Run: headless pygame with SDL's dummy video driver; simulated clock (each Clock.tick advances the game by its frame time, no real sleeping); random seed 0; keys injected as events and as key.get_pressed() state; mouse plan: one left click at the window centre at the start of phase 2, then a move to the lower-right quarter at the start of phase 3; restart key SPACE tapped at the start of phases 3 and 4.
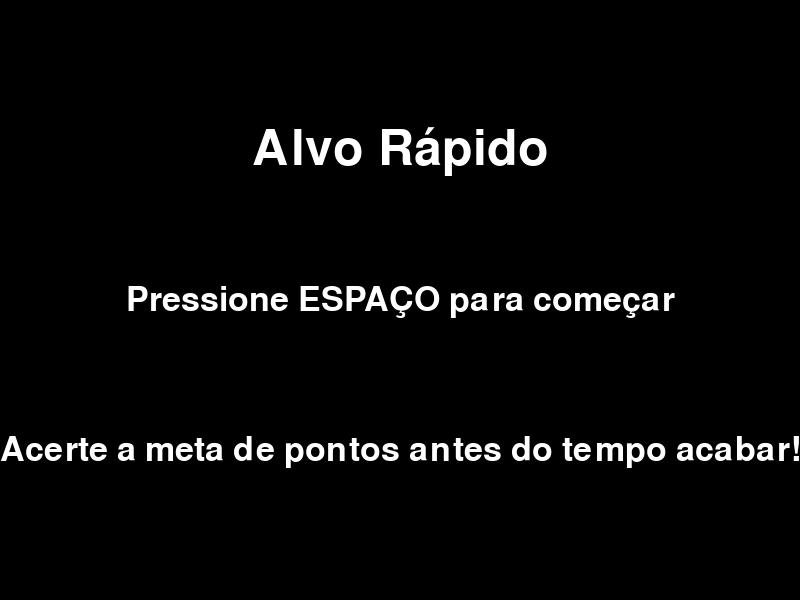
Frame 1 of 4 · flips 1–60 · no input
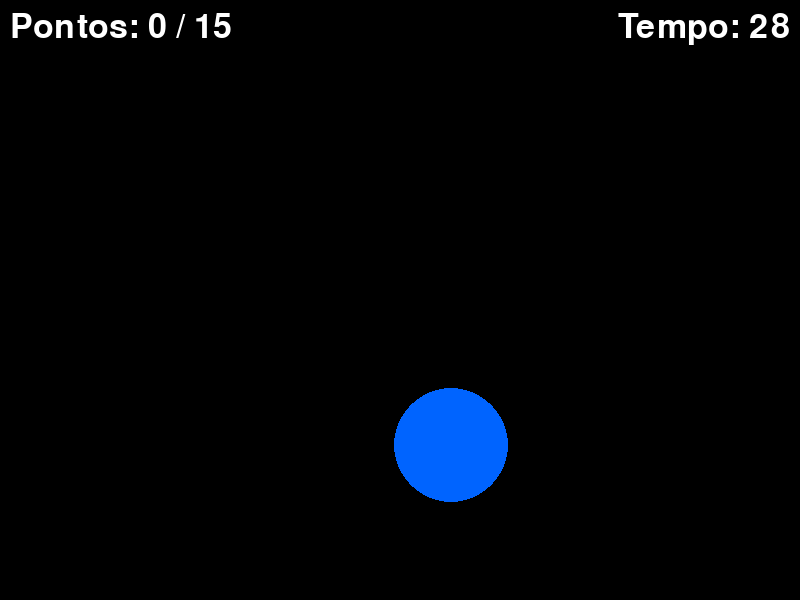
Frame 2 of 4 · flips 61–180 · clicked the window centre · tapped SPACE, RETURN · held RIGHT (→), D
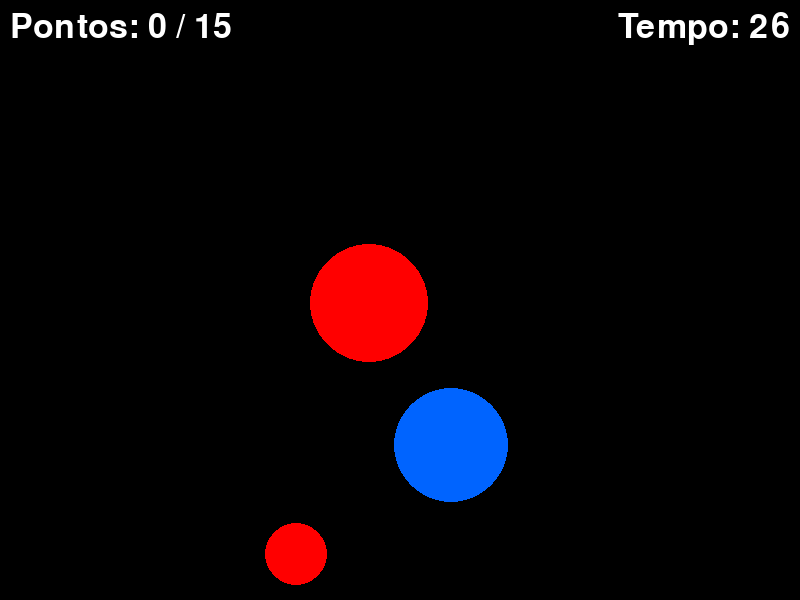
Frame 3 of 4 · flips 181–300 · moved the mouse to the lower-right quarter · tapped SPACE · held DOWN (↓), S
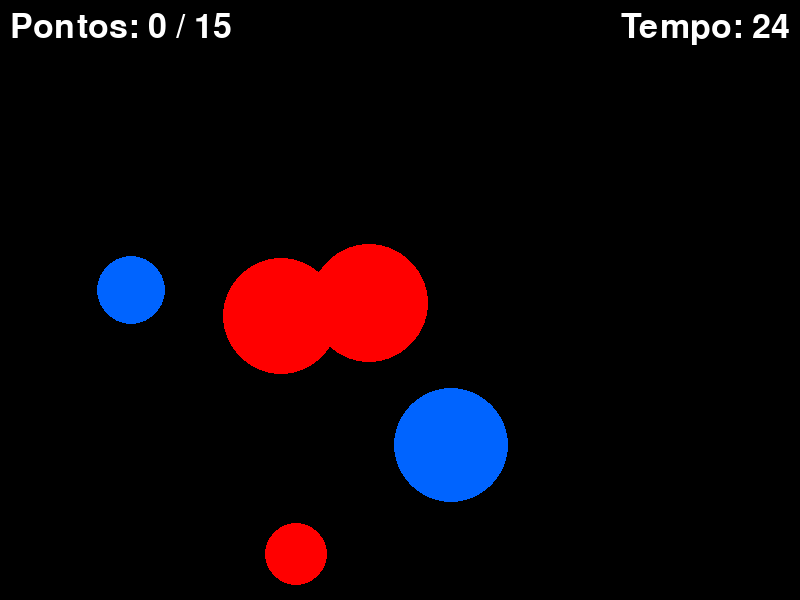
Frame 4 of 4 · flips 301–420 · tapped SPACE · held LEFT (←), A, UP (↑), W

The pygame program that drew these frames:

import pygame
import random

# --- 1. CONFIG INICIAL ---
pygame.init()

# Setup da janela
LARGURA, ALTURA = 800, 600
TELA = pygame.display.set_mode((LARGURA, ALTURA))
pygame.display.set_caption("Alvo Rápido")

# Cores em formato RGB
PRETO = (0, 0, 0)
BRANCO = (255, 255, 255)
VERMELHO = (255, 0, 0)
VERDE = (0, 255, 0) 
AZUL = (0, 100, 255) #Cor para alvos de penalidade

# Para controlar a velocidade do jogo
relogio = pygame.time.Clock()
FPS = 60

# Configuração da fonte para exibir texto na tela
FONTE_TITULO = pygame.font.Font(None, 74) 
FONTE = pygame.font.Font(None, 50)  

# --- FUNÇÕES AUXILIARES ---
def desenhar_texto(texto, fonte, cor, superficie, x, y):
    textobj = fonte.render(texto, True, cor)
    textrect = textobj.get_rect()
    textrect.center = (x, y)
    superficie.blit(textobj, textrect)

def iniciar_nivel():
    global pontos, alvos, tempo_inicio, ultimo_spawn, TEMPO_PARA_SPAWN, raio_min, raio_max
    pontos = 0
    alvos = []
    tempo_inicio = pygame.time.get_ticks()
    ultimo_spawn = tempo_inicio
    dificuldade = DIFICULDADES[nivel]
    TEMPO_PARA_SPAWN = dificuldade['spawn']
    raio_min = dificuldade['raio_min']
    raio_max = dificuldade['raio_max']

# --- 2. VARIÁVEIS DO JOGO ---
estado_jogo = "menu_inicial" 
nivel = 1
METAS = {1: 15, 2: 25} 
DIFICULDADES = {
    1: {'spawn': 1000, 'raio_min': 30, 'raio_max': 60}, 
    2: {'spawn': 750, 'raio_min': 20, 'raio_max': 45}   
}
alvos = []
TEMPO_PARA_SPAWN = None
ultimo_spawn = 0
raio_min, raio_max = 0, 0
pontos = 0
TEMPO_DO_NIVEL = 30000 
tempo_inicio = 0

# --- 3. O CORAÇÃO DO JOGO (LOOP PRINCIPAL) ---
rodando = True
while rodando:
    relogio.tick(FPS)

    if estado_jogo == "menu_inicial":
       
        TELA.fill(PRETO)
        desenhar_texto("Alvo Rápido", FONTE_TITULO, BRANCO, TELA, LARGURA // 2, ALTURA // 4)
        desenhar_texto("Pressione ESPAÇO para começar", FONTE, BRANCO, TELA, LARGURA // 2, ALTURA // 2)
        desenhar_texto("Acerte a meta de pontos antes do tempo acabar!", FONTE, BRANCO, TELA, LARGURA // 2, ALTURA * 3 // 4)
        for event in pygame.event.get():
            if event.type == pygame.QUIT:
                rodando = False
            if event.type == pygame.KEYDOWN and event.key == pygame.K_SPACE:
                nivel = 1
                iniciar_nivel()
                estado_jogo = "jogando"

    elif estado_jogo == "jogando":
        # --- 4. CUIDANDO DOS INPUTS DO JOGADOR ---
        for event in pygame.event.get():
            if event.type == pygame.QUIT:
                rodando = False
            if event.type == pygame.MOUSEBUTTONDOWN:
                pos_mouse = pygame.mouse.get_pos()
                
                #  Itera sobre a lista de dicionários de alvos
                for alvo_dict in alvos[:]:
                    if alvo_dict['rect'].collidepoint(pos_mouse):
                        tipo_alvo = alvo_dict['tipo']
                        
                        #  Aplica o efeito com base no tipo do alvo
                        if tipo_alvo == 'normal':
                            pontos += 1
                        elif tipo_alvo == 'bonus':
                            pontos += 5 # Bônus vale mais!
                        elif tipo_alvo == 'penalidade':
                            pontos -= 3 # Penalidade tira pontos
                        
                        # Garante que os pontos não fiquem negativos
                        pontos = max(0, pontos)
                        
                        alvos.remove(alvo_dict)

        # --- 5. A LÓGICA ---
        tempo_agora = pygame.time.get_ticks()
        
        #  Lógica de spawn agora sorteia o tipo de alvo
        if tempo_agora - ultimo_spawn > TEMPO_PARA_SPAWN:
            raio_alvo = random.randint(raio_min, raio_max)
            pos_x = random.randint(raio_alvo, LARGURA - raio_alvo)
            pos_y = random.randint(raio_alvo, ALTURA - raio_alvo)
            rect = pygame.Rect(pos_x - raio_alvo, pos_y - raio_alvo, raio_alvo * 2, raio_alvo * 2)
            
            #  Sorteia o tipo do alvo com base em probabilidades
            chance = random.random() # Sorteia um número entre 0.0 e 1.0
            if chance < 0.7: # 70% de chance de ser normal
                tipo = 'normal'
                cor = VERMELHO
            elif chance < 0.85: # 15% de chance de ser bônus
                tipo = 'bonus'
                cor = VERDE
            else: # 15% de chance de ser penalidade
                tipo = 'penalidade'
                cor = AZUL
            
            # _NOVO_: Cria o dicionário do alvo e adiciona na lista
            novo_alvo = {'rect': rect, 'tipo': tipo, 'cor': cor}
            alvos.append(novo_alvo)
            
            ultimo_spawn = tempo_agora
        
        # Lógica do temporizador 
        tempo_decorrido = tempo_agora - tempo_inicio
        tempo_restante = (TEMPO_DO_NIVEL - tempo_decorrido) // 1000
        if tempo_restante < 0:
            tempo_restante = 0

        # Lógica de vitória e game over 
        if pontos >= METAS[nivel]:
            if nivel == 1: 
                nivel = 2
                iniciar_nivel()
            else: 
                estado_jogo = "vitoria"
        elif tempo_decorrido >= TEMPO_DO_NIVEL: 
            estado_jogo = "game_over"

        # --- 6. DESENHANDO NA TELA ---
        TELA.fill(PRETO)

        # Desenha cada alvo usando as informações do seu dicionário
        for alvo_dict in alvos:
            pygame.draw.circle(TELA, alvo_dict['cor'], alvo_dict['rect'].center, alvo_dict['rect'].width // 2)
        
        texto_pontos_surface = FONTE.render(f"Pontos: {pontos} / {METAS[nivel]}", True, BRANCO)
        TELA.blit(texto_pontos_surface, (10, 10))
        
        texto_tempo_surface = FONTE.render(f"Tempo: {tempo_restante}", True, BRANCO)
        pos_x_tempo = LARGURA - texto_tempo_surface.get_width() - 10
        TELA.blit(texto_tempo_surface, (pos_x_tempo, 10))

    # Seções "vitoria" e "game_over" 
    elif estado_jogo == "vitoria":
        TELA.fill(PRETO)
        desenhar_texto("VOCÊ VENCEU!", FONTE_TITULO, VERDE, TELA, LARGURA // 2, ALTURA // 3)
        desenhar_texto(f"Pontuação Final: {pontos}", FONTE, BRANCO, TELA, LARGURA // 2, ALTURA // 2)
        desenhar_texto("Pressione ESPAÇO para jogar de novo", FONTE, BRANCO, TELA, LARGURA // 2, ALTURA * 2 // 3)
        for event in pygame.event.get():
            if event.type == pygame.QUIT:
                rodando = False
            if event.type == pygame.KEYDOWN and event.key == pygame.K_SPACE:
                estado_jogo = "menu_inicial"

    elif estado_jogo == "game_over":
        TELA.fill(PRETO)
        desenhar_texto("GAME OVER", FONTE_TITULO, VERMELHO, TELA, LARGURA // 2, ALTURA // 3)
        desenhar_texto(f"Sua pontuação: {pontos}", FONTE, BRANCO, TELA, LARGURA // 2, ALTURA // 2)
        desenhar_texto("Pressione ESPAÇO para tentar novamente", FONTE, BRANCO, TELA, LARGURA // 2, ALTURA * 2 // 3)
        for event in pygame.event.get():
            if event.type == pygame.QUIT:
                rodando = False
            if event.type == pygame.KEYDOWN and event.key == pygame.K_SPACE:
                estado_jogo = "menu_inicial"

    pygame.display.flip()

# --- 7. TUDO ACABOU ---
pygame.quit()
